Run: headless pygame with SDL's dummy video driver; simulated clock (each Clock.tick advances the game by its frame time, no real sleeping); random seed 0; keys injected as events and as key.get_pressed() state; no mouse input.
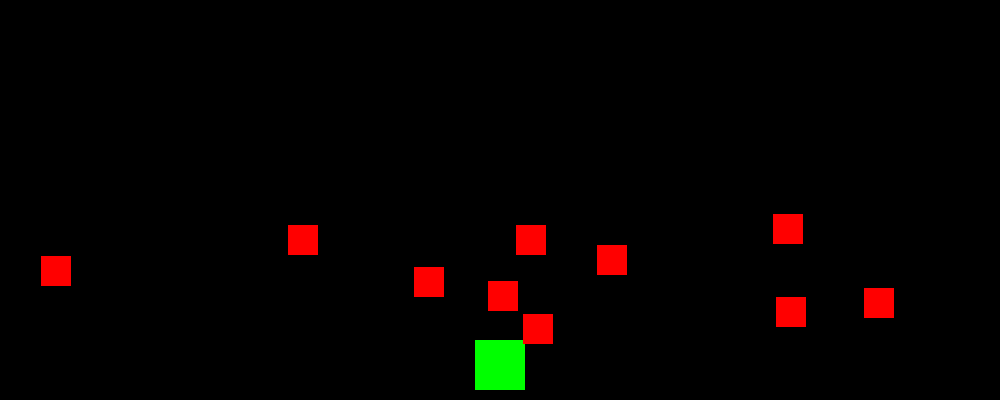
Frame 1 of 1 · flips 1–60 · no input (game ended)

The pygame program that drew these frames:

import pygame
import sys
import random

# Initialize Pygame
pygame.init()

# Constants
WIDTH, HEIGHT = 1000, 400
PLAYER_SIZE = 50
ENEMY_SIZE = 30
BULLET_SIZE = 5
ENEMY_SPEED = 5
BULLET_SPEED = 7

# Colors
WHITE = (255, 255, 255)
RED = (255, 0, 0)
GREEN = (0, 255, 0)

# Pygame window setup
screen = pygame.display.set_mode((WIDTH, HEIGHT))
pygame.display.set_caption("Space Invaders")

# Player setup
player_x = WIDTH // 2 - PLAYER_SIZE // 2
player_y = HEIGHT - PLAYER_SIZE - 10

# Enemy setup
enemies = []
for _ in range(10):
    enemy = pygame.Rect(random.randint(0, WIDTH - ENEMY_SIZE), random.randint(50, 200), ENEMY_SIZE, ENEMY_SIZE)
    enemies.append(enemy)

# Bullet setup
bullets = []

# Clock setup
clock = pygame.time.Clock()

# Function to draw the player, enemies, and bullets
def draw_elements():
    pygame.draw.rect(screen, GREEN, (player_x, player_y, PLAYER_SIZE, PLAYER_SIZE))
    for enemy in enemies:
        pygame.draw.rect(screen, RED, enemy)
    for bullet in bullets:
        pygame.draw.rect(screen, WHITE, bullet)

# Main game loop
running = True
while running:
    for event in pygame.event.get():
        if event.type == pygame.QUIT:
            running = False

        if event.type == pygame.KEYDOWN:
            if event.key == pygame.K_SPACE:
                bullet = pygame.Rect(player_x + PLAYER_SIZE // 2 - BULLET_SIZE // 2, player_y, BULLET_SIZE, BULLET_SIZE)
                bullets.append(bullet)

    keys = pygame.key.get_pressed()
    player_x -= keys[pygame.K_LEFT] * 5
    player_x += keys[pygame.K_RIGHT] * 5
    player_x = max(0, min(WIDTH - PLAYER_SIZE, player_x))

    # Move enemies
    for enemy in enemies:
        enemy.y += ENEMY_SPEED
        if enemy.y > HEIGHT:
            enemy.y = 0
            enemy.x = random.randint(0, WIDTH - ENEMY_SIZE)

    # Move bullets
    for bullet in bullets:
        bullet.y -= BULLET_SPEED
        if bullet.y < 0:
            bullets.remove(bullet)

    # Check collisions
    for enemy in enemies:
        for bullet in bullets:
            if bullet.colliderect(enemy):
                enemies.remove(enemy)
                bullets.remove(bullet)
                enemy.y = 0
                enemy.x = random.randint(0, WIDTH - ENEMY_SIZE)

    # Check player collision
    for enemy in enemies:
        if enemy.colliderect((player_x, player_y, PLAYER_SIZE, PLAYER_SIZE)):
            print("Game Over!")
            running = False

    # Draw everything
    screen.fill((0, 0, 0))
    draw_elements()

    pygame.display.flip()
    clock.tick(60)

pygame.quit()
sys.exit()
